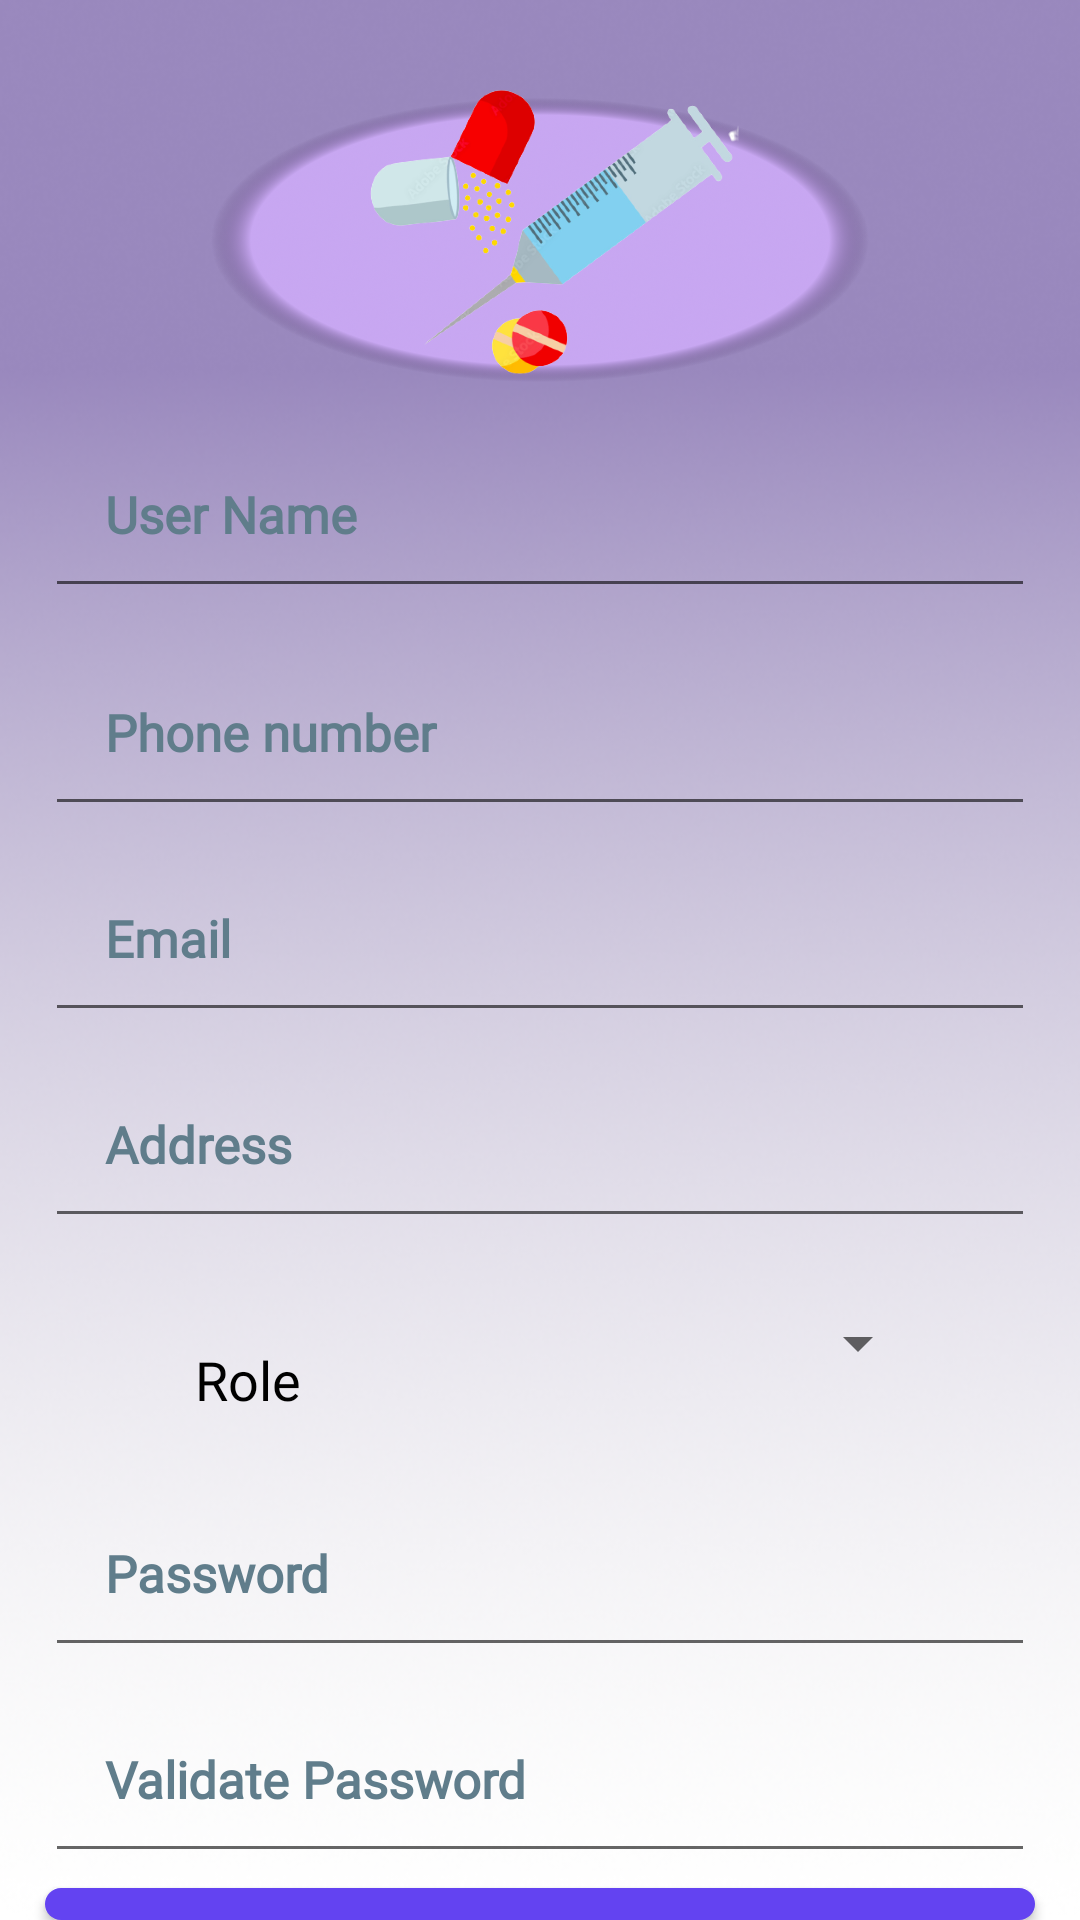

Write the Android layout XML for this screen, with the resource values it uses.
<!-- AndroidManifest.xml: application theme Theme.AfyaCorner -->
<!-- res/layout/activity_register.xml -->
<?xml version="1.0" encoding="utf-8"?>
<RelativeLayout xmlns:android="http://schemas.android.com/apk/res/android"
    xmlns:app="http://schemas.android.com/apk/res-auto"
    xmlns:tools="http://schemas.android.com/tools"
    android:layout_width="match_parent"
    android:layout_height="match_parent"
    tools:context=".RegisterActivity"
    android:background="@drawable/backgroundafyacorner"
    >

    <ImageView
        android:id="@+id/register_AppLogo"
        android:layout_width="300dp"
        android:layout_height="100dp"
        android:src="@drawable/afyalogopages"
        android:layout_centerHorizontal="true"
        android:layout_marginTop="30dp"
        />

    <EditText
        android:id="@+id/register_username_input"
        android:layout_width="match_parent"
        android:layout_height="wrap_content"
        android:layout_below="@+id/register_AppLogo"
        android:layout_marginLeft="15dp"
        android:layout_marginTop="10dp"
        android:layout_marginRight="15dp"
        android:fontFamily="@font/helveticalight"
        android:hint="User Name"
        android:inputType="text"
        android:padding="20dp"
        android:textColor="@color/colorPrimaryDark"
        android:textColorHint="@color/colorPrimaryDark"
        android:textSize="17sp"
        android:textStyle="bold" />

    <EditText
        android:id="@+id/register_phone_number_input"
        android:layout_width="match_parent"
        android:layout_height="wrap_content"
        android:layout_below="@+id/register_username_input"
        android:layout_marginLeft="15dp"
        android:layout_marginTop="10dp"
        android:fontFamily="@font/helveticalight"
        android:layout_marginRight="15dp"
        android:hint="Phone number"
        android:inputType="phone"
        android:padding="20dp"
        android:textColor="@color/colorPrimaryDark"
        android:textColorHint="@color/colorPrimaryDark"
        android:textSize="17sp"
        android:textStyle="bold" />



    <EditText
        android:id="@+id/register_email_input"
        android:layout_width="match_parent"
        android:layout_height="wrap_content"
        android:fontFamily="@font/helveticalight"
        android:layout_below="@+id/register_phone_number_input"
        android:padding="20dp"
        android:layout_marginLeft="15dp"
        android:layout_marginRight="15dp"
        android:layout_marginTop="6dp"
        android:hint="Email"
        android:inputType="textEmailAddress"
        android:textColor="@color/colorPrimaryDark"
        android:textColorHint="@color/colorPrimaryDark"
        android:textSize="17sp"
        android:textStyle="bold"
        />


    <EditText
        android:id="@+id/register_Address_input"
        android:layout_width="match_parent"
        android:layout_height="wrap_content"
        android:layout_below="@+id/register_email_input"
        android:layout_marginLeft="15dp"
        android:layout_marginTop="6dp"
        android:layout_marginRight="15dp"
        android:fontFamily="@font/helveticalight"
        android:hint="Address"
        android:inputType="text"
        android:padding="20dp"
        android:textColor="@color/colorPrimaryDark"
        android:textColorHint="@color/colorPrimaryDark"
        android:textSize="17sp"
        android:textStyle="bold" />


        <RelativeLayout
            android:id="@+id/spinnerGroup"
            android:layout_below="@+id/register_Address_input"
            android:layout_width="match_parent"
            android:layout_height="wrap_content"
            android:layout_marginLeft="50dp"
            android:layout_marginTop="20dp"
            android:layout_marginRight="50dp">


        <TextView
            android:id="@+id/districtText"
            android:layout_width="148dp"
            android:layout_height="wrap_content"
            android:padding="15dp"
            android:text="Role "
            android:fontFamily="@font/helveticalight"
            android:textColor="@color/black"
            android:textSize="18sp" />


        <Spinner
            android:id="@+id/district_select"
            style="@style/Widget.AppCompat.Spinner.DropDown"
            android:layout_width="154dp"
            android:layout_height="wrap_content"
            android:layout_centerHorizontal="true"
            android:layout_marginLeft="1dp"
            android:layout_toRightOf="@+id/districtText"
            android:padding="15dp" />


        </RelativeLayout>



    <EditText
        android:id="@+id/register_password_input"
        android:layout_width="match_parent"
        android:layout_height="wrap_content"
        android:layout_below="@+id/spinnerGroup"
        android:padding="20dp"
        android:layout_marginLeft="15dp"
        android:layout_marginRight="15dp"
        android:layout_marginTop="6dp"
        android:hint="Password"
        android:fontFamily="@font/helveticalight"
        android:inputType="textPassword"
        android:textColor="@color/colorPrimaryDark"
        android:textColorHint="@color/colorPrimaryDark"
        android:textSize="17sp"
        android:textStyle="bold"
        />




    <EditText
        android:id="@+id/register_validate_password_input"
        android:layout_width="match_parent"
        android:layout_height="wrap_content"
        android:layout_below="@+id/register_password_input"
        android:padding="20dp"
        android:layout_marginLeft="15dp"
        android:layout_marginRight="15dp"
        android:layout_marginTop="6dp"
        android:hint="Validate Password"
        android:fontFamily="@font/helveticalight"
        android:inputType="textPassword"
        android:textColor="@color/colorPrimaryDark"
        android:textColorHint="@color/colorPrimaryDark"
        android:textSize="17sp"
        android:textStyle="bold"
        />

    <Button
        android:id="@+id/register_btn"
        android:layout_width="match_parent"
        android:layout_height="wrap_content"
        android:layout_below="@+id/register_validate_password_input"
        android:layout_marginLeft="15dp"
        android:layout_marginTop="5dp"
        android:layout_marginRight="15dp"
        android:background="@drawable/buttons"
        android:padding="10dp"
        android:fontFamily="@font/helveticabold"
        android:text="Create Account"
        android:textAllCaps="false"
        android:textColor="@color/white"
        android:textSize="18sp" />

</RelativeLayout>
<!-- resources referenced by this layout -->
<resources>
  <color name="black">#FF000000</color>
  <color name="colorPrimaryDark">#607D8B</color>
  <color name="white">#FFFFFFFF</color>
  <!-- drawable afyalogopages: png bitmap (drawable, 945976 bytes) -->
  <!-- drawable backgroundafyacorner: png bitmap (drawable, 186044 bytes) -->
  <!-- drawable buttons (drawable) -->
  <?xml version="1.0" encoding="utf-8"?>
  <shape xmlns:android="http://schemas.android.com/apk/res/android">
     <solid android:color="@color/addbutton">
     </solid>
      <corners android:radius="17dp"></corners>
  </shape>
  <style name="Theme.AfyaCorner" parent="Theme.MaterialComponents.DayNight.NoActionBar">
          
          <item name="colorPrimary">@color/colorPrimary</item>
          <item name="colorPrimaryVariant">@color/colorAccent</item>
          <item name="colorOnPrimary">@color/white</item>
          
          <item name="colorSecondary">@color/teal_200</item>
          <item name="colorSecondaryVariant">@color/teal_700</item>
          <item name="colorOnSecondary">@color/black</item>
          
          <item name="android:statusBarColor" tools:targetApi="l">?attr/colorPrimaryVariant</item>
          
      </style>
  <color name="addbutton">#6343F1</color>
  <color name="colorPrimary">#234D8B</color>
  <color name="colorAccent">#6D57CD</color>
  <color name="teal_200">#2A03DA</color>
  <color name="teal_700">#050187</color>
</resources>
